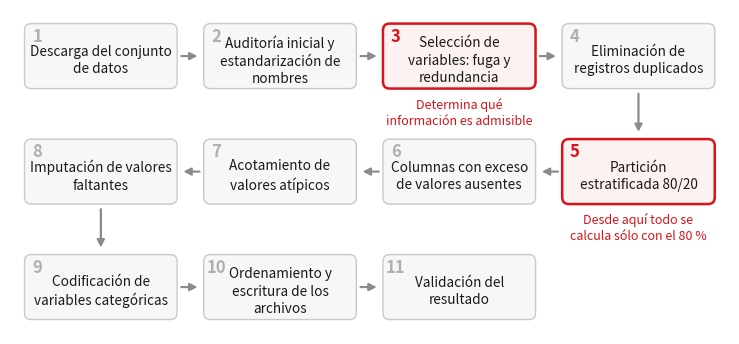

Generate this figure with matplotlib: (Note: this script raises an exception after producing the figure.)
# -*- coding: utf-8 -*-
"""Genera el diagrama de las once etapas del pipeline, dispuesto en rejilla."""
import textwrap
import matplotlib
matplotlib.use("Agg")
import matplotlib.pyplot as plt
from matplotlib.patches import FancyBboxPatch, FancyArrow

ROJO = "#D7141A"
GRIS_T = "#8A8A8A"
GRIS_B = "#C9C9C9"

ETAPAS = [
    "Descarga del conjunto de datos",
    "Auditoría inicial y estandarización de nombres",
    "Selección de variables: fuga y redundancia",
    "Eliminación de registros duplicados",
    "Partición estratificada 80/20",
    "Columnas con exceso de valores ausentes",
    "Acotamiento de valores atípicos",
    "Imputación de valores faltantes",
    "Codificación de variables categóricas",
    "Ordenamiento y escritura de los archivos",
    "Validación del resultado",
]
DESTACADAS = {2: "Determina qué información es admisible",
              4: "Desde aquí todo se calcula sólo con el 80 %"}

COLS, FILAS = 4, 3
CAJA_W, CAJA_H = 3.15, 1.35
SEP_X, SEP_Y = 0.55, 1.05
MARGEN = 0.30
ANCHO = MARGEN * 2 + COLS * CAJA_W + (COLS - 1) * SEP_X
ALTO = MARGEN * 2 + FILAS * CAJA_H + (FILAS - 1) * SEP_Y

fig, ax = plt.subplots(figsize=(ANCHO / 1.6, ALTO / 1.6), dpi=260)
ax.set_xlim(0, ANCHO); ax.set_ylim(0, ALTO); ax.axis("off")


def pos(i):
    """Recorrido en serpentina: la fila par avanza a la derecha y la impar a la izquierda."""
    f, k = divmod(i, COLS)
    c = k if f % 2 == 0 else COLS - 1 - k
    x = MARGEN + c * (CAJA_W + SEP_X)
    y = ALTO - MARGEN - (f + 1) * CAJA_H - f * SEP_Y
    return x, y, f, k


for i, texto in enumerate(ETAPAS):
    x, y, f, k = pos(i)
    der = (f % 2 == 0)
    destacada = i in DESTACADAS
    ax.add_patch(FancyBboxPatch(
        (x, y), CAJA_W, CAJA_H,
        boxstyle="round,pad=0,rounding_size=0.14",
        linewidth=1.8 if destacada else 1.0,
        edgecolor=ROJO if destacada else GRIS_B,
        facecolor="#FDF2F2" if destacada else "#F7F7F7"))
    ax.text(x + 0.26, y + CAJA_H - 0.26, str(i + 1), ha="center", va="center",
            fontsize=12, fontweight="bold",
            color=ROJO if destacada else "#B0B0B0")
    ax.text(x + CAJA_W / 2, y + CAJA_H / 2 - 0.08,
            "\n".join(textwrap.wrap(texto, 21)),
            ha="center", va="center", fontsize=9.8, color="#1A1A1A",
            linespacing=1.3)
    if destacada:
        ax.text(x + CAJA_W / 2, y - 0.17,
                "\n".join(textwrap.wrap(DESTACADAS[i], 24)),
                ha="center", va="top", fontsize=9, color=ROJO, style="italic",
                linespacing=1.3)
    if i < len(ETAPAS) - 1:
        if k < COLS - 1:
            x0 = x + CAJA_W + 0.08 if der else x - 0.08
            ax.add_patch(FancyArrow(x0, y + CAJA_H / 2,
                                    (SEP_X - 0.24) * (1 if der else -1), 0,
                                    width=0.016, head_width=0.15, head_length=0.15,
                                    length_includes_head=True, color=GRIS_T))
        else:
            ax.add_patch(FancyArrow(x + CAJA_W / 2, y - 0.10, 0, -(SEP_Y - 0.28),
                                    width=0.016, head_width=0.15, head_length=0.15,
                                    length_includes_head=True, color=GRIS_T))

import os
SALIDA = os.path.join(os.path.dirname(os.path.abspath(__file__)),
                      "..", "documentos", "figuras", "flujo.png")
fig.savefig(SALIDA,
            dpi=260, bbox_inches="tight", pad_inches=0.06, facecolor="white")
print("flujo.png")
